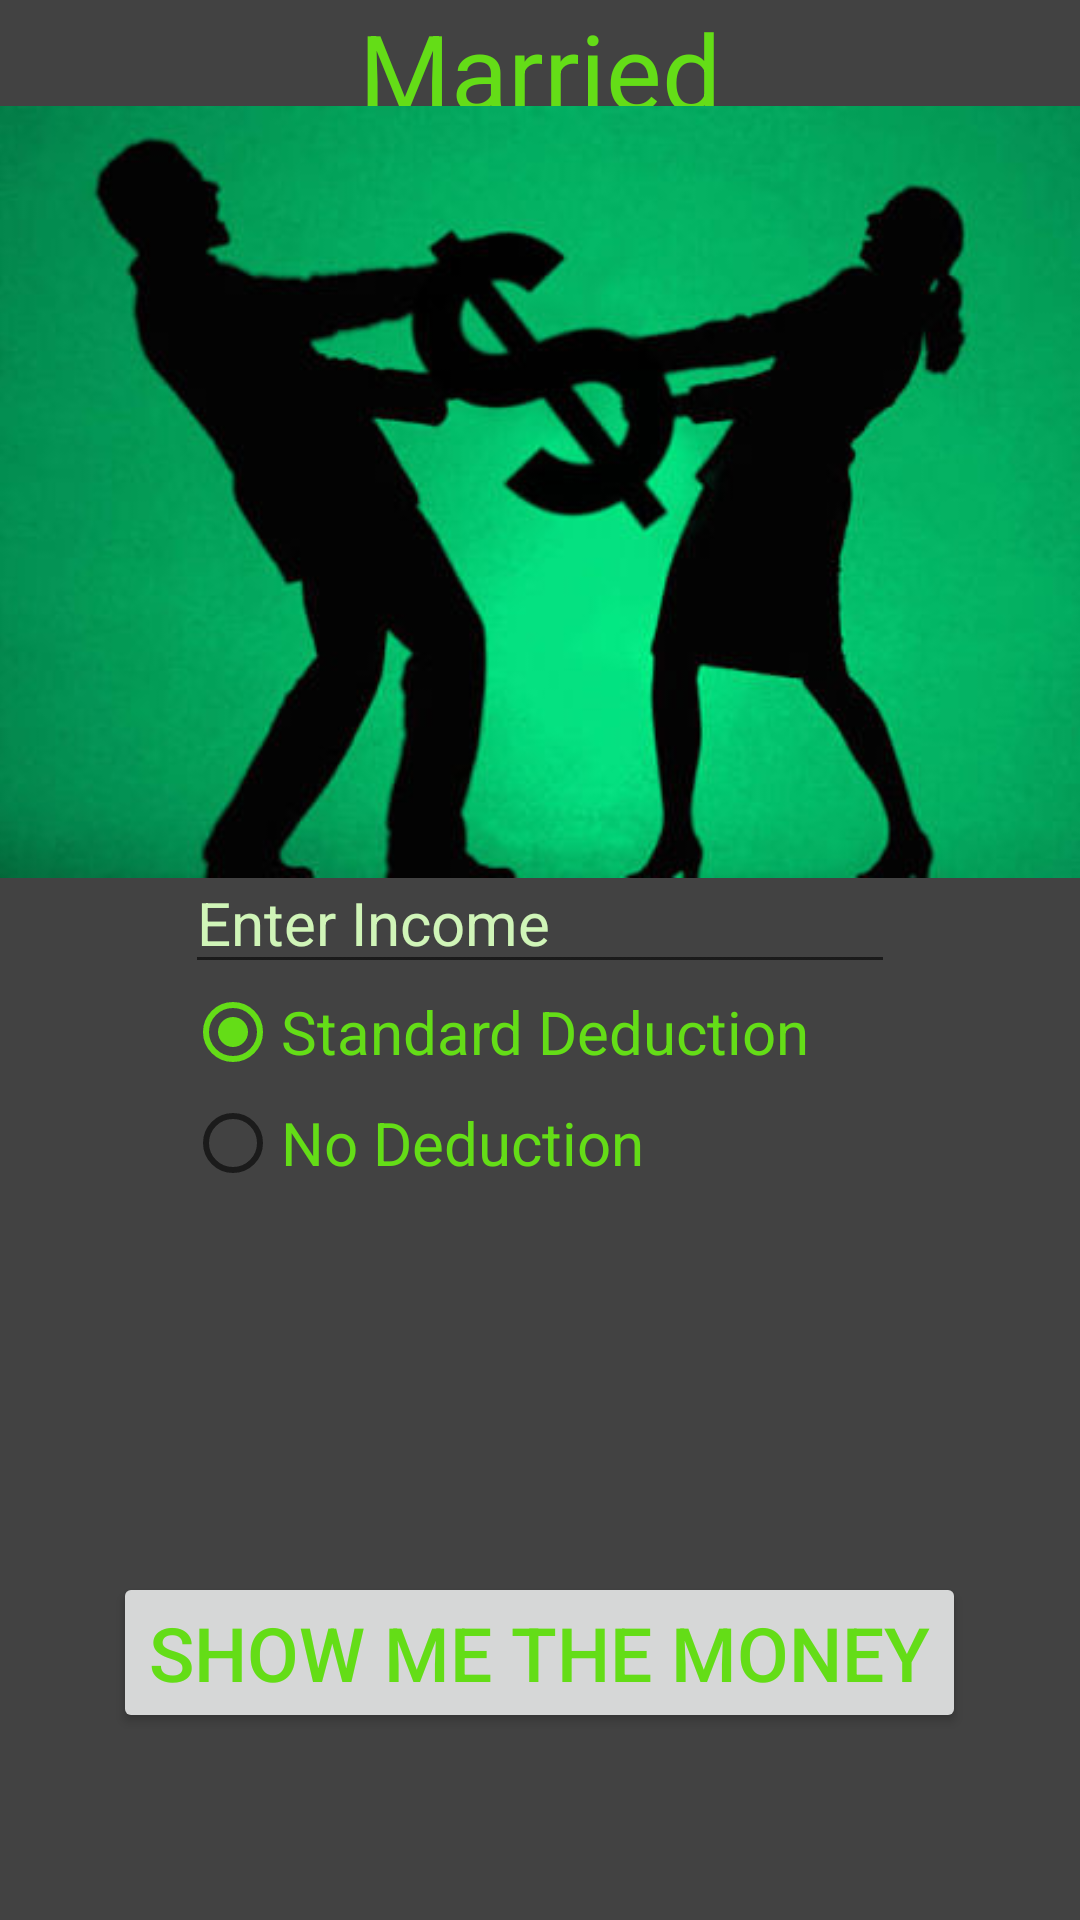

The Android layout XML behind this screen, and the referenced resources:
<!-- AndroidManifest.xml: application theme AppTheme -->
<!-- res/layout/activity_married.xml -->
<?xml version="1.0" encoding="utf-8"?>
<RelativeLayout xmlns:android="http://schemas.android.com/apk/res/android"
    xmlns:app="http://schemas.android.com/apk/res-auto"
    xmlns:tools="http://schemas.android.com/tools"
    android:id="@+id/activity_married"
    android:layout_width="match_parent"
    android:layout_height="match_parent"
    android:paddingBottom="@dimen/activity_vertical_margin"
    android:paddingLeft="@dimen/activity_horizontal_margin"
    android:paddingRight="@dimen/activity_horizontal_margin"
    android:paddingTop="@dimen/activity_vertical_margin"
    tools:context="com.example.zaneg.taxcalculatorapp.Married">

    <TextView
        android:text="@string/txtMarriedTitle"
        android:layout_width="wrap_content"
        android:layout_height="wrap_content"
        android:layout_alignParentTop="true"
        android:layout_centerHorizontal="true"
        android:id="@+id/txtMarriedTitle"
        android:textSize="35sp"
        android:textColor="@color/bright_green" />

    <ImageView
        android:layout_width="wrap_content"
        android:layout_height="wrap_content"
        app:srcCompat="@drawable/marriedmoney"
        android:id="@+id/imageView2"
        android:layout_alignParentTop="true"
        android:layout_alignParentLeft="true"
        android:layout_alignParentStart="true"
        android:contentDescription="@string/txtDescription" />

    <RadioGroup
        android:layout_width="wrap_content"
        android:layout_height="wrap_content"
        android:layout_below="@+id/editTextIncome"
        android:layout_alignLeft="@+id/editTextIncome"
        android:layout_alignStart="@+id/editTextIncome" >

        <RadioButton
            android:text="@string/radioUse"
            android:layout_width="wrap_content"
            android:layout_height="wrap_content"
            android:id="@+id/radioUse"
            android:layout_weight="1"
            android:checked="true"
            android:textColor="@color/bright_green"
            android:textSize="20sp" />

        <RadioButton
            android:text="@string/radioNo"
            android:layout_width="wrap_content"
            android:layout_height="wrap_content"
            android:id="@+id/radioNo"
            android:layout_weight="1"
            android:layout_marginTop="5dp"
            android:textColor="@color/bright_green"
            android:textSize="20sp" />
    </RadioGroup>

    <EditText
        android:layout_width="wrap_content"
        android:layout_height="wrap_content"
        android:inputType="number"
        android:ems="10"
        android:id="@+id/editTextIncome"
        android:hint="@string/editTxtIncome"
        android:textColorHint="@color/light_green"
        android:textSize="20sp"
        android:layout_alignBottom="@+id/imageView2"
        android:layout_centerHorizontal="true" />

    <TextView
        android:layout_width="wrap_content"
        android:layout_height="wrap_content"
        android:layout_alignParentBottom="true"
        android:layout_centerHorizontal="true"
        android:id="@+id/txtResult"
        android:textSize="30sp"
        android:textColor="@color/bright_green" />

    <Button
        android:text="@string/btnShow"
        android:layout_width="wrap_content"
        android:layout_height="wrap_content"
        android:id="@+id/btnShow"
        android:textSize="25sp"
        android:layout_marginBottom="22dp"
        android:layout_above="@+id/txtResult"
        android:layout_centerHorizontal="true" />

</RelativeLayout>
<!-- resources referenced by this layout -->
<resources>
  <color name="bright_green">#64dd17</color>
  <color name="light_green">#d0f5b8</color>
  <!-- drawable marriedmoney: jpg bitmap (drawable, 20113 bytes) -->
  <string name="btnShow">Show Me The Money</string>
  <string name="editTxtIncome">Enter Income</string>
  <string name="radioNo">No Deduction</string>
  <string name="radioUse">Standard Deduction</string>
  <string name="txtDescription">Picture</string>
  <string name="txtMarriedTitle">Married</string>
  <style name="AppTheme" parent="Theme.AppCompat.Light.NoActionBar">
          <item name="android:textColorPrimary">@color/bright_green</item>
          <item name="android:colorBackground">@color/dark_background</item>
          <item name="colorAccent">@color/bright_green</item>
          <item name="colorPrimary">@color/grey_500</item>
          <item name="android:textColorPrimaryInverse">@color/grey_500</item>
          <item name="colorPrimaryDark">@color/grey_500</item>
      </style>
  <color name="dark_background">#424242</color>
  <color name="grey_500">#9e9e9e</color>
</resources>
